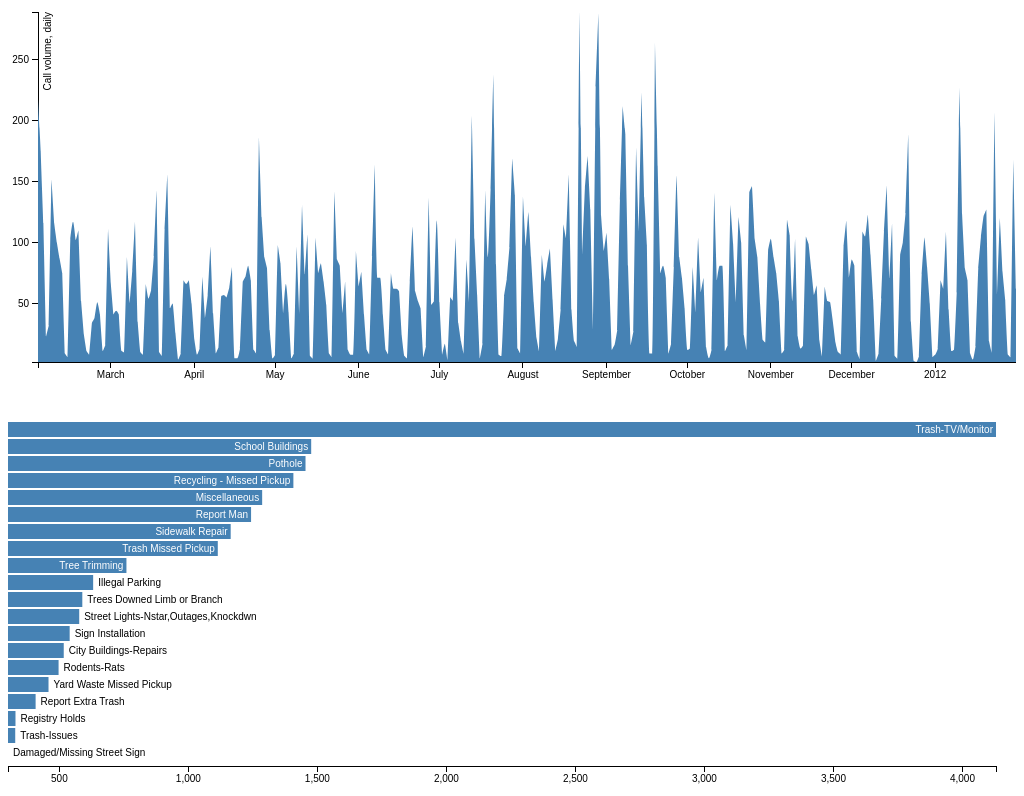
D3 v3 page, settled after 480 driven frames (8 s of simulated time); the page loaded 1 data file(s).



// variable keeping global knowledge of the data
var allData;

// this function can convert Date objects to a string
// it can also convert strings to Date objects
// see: https://github.com/mbostock/d3/wiki/Time-Formatting
var dateFormatter = d3.time.format("%Y-%m-%d");

var initVis = function(){

  // creates an eventHandler
  var MyEventHandler = new Object();

  // instantiates all Vis Objects here (made global for demo)
  volume_vis = new VolumeVis(d3.select("#volumeVis"), allData, MyEventHandler);
  type_vis = new TypeVis(d3.select("#typeVis"), allData, MyEventHandler);

}

var startHere = function() {

  d3.json("../data.json", function(error, data) {
    if (!error) {
      // Parse date string into Javascript objects
      data.forEach(function(d) {
        d.date = dateFormatter.parse(d.date);
      });

      allData = data;
      initVis();
    }
  });
}

startHere();


/**
 * Helper function that gets the width of a D3 element
 */
var getInnerWidth = function(element) {
    var style = window.getComputedStyle(element.node(), null);

    return parseInt(style.getPropertyValue('width'));
}


// ── js/typevis.js
/*
 *
 * ======================================================
 * We follow the vis template of init - wrangle - update
 * ======================================================
 *
 * */

/**
 * @param _parentElement -- the HTML or SVG element (D3 node) to which to attach the vis
 * @param _data -- the data array
 * @param _eventHandler -- the Eventhandling Object to emit data to (see Task 4)
 * @constructor
 */
TypeVis = function(_parentElement, _data, _eventHandler){
    this.parentElement = _parentElement;
    this.data = _data;
    this.eventHandler = _eventHandler;
    this.displayData = [];

    // defines constants
    this.margin = {top: 20, right: 20, bottom: 30, left: 0},
    this.width = getInnerWidth(this.parentElement) - this.margin.left - this.margin.right,
    this.height = 400 - this.margin.top - this.margin.bottom;

    this.initVis();
}


/**
 * Method that sets up the SVG and the variables
 */
TypeVis.prototype.initVis = function(){

    // constructs SVG layout
    this.svg = this.parentElement.append("svg")
        .attr("width", this.width + this.margin.left + this.margin.right)
        .attr("height", this.height + this.margin.top + this.margin.bottom)
      .append("g")
        .attr("transform", "translate(" + this.margin.left + "," + this.margin.top + ")");

    // creates axis and scales
    this.x = d3.scale.linear()
      .range([0, this.width]);

    this.y = d3.scale.ordinal()
      .rangeRoundBands([0, this.height], .1);

    this.xAxis = d3.svg.axis()
      .scale(this.x)
      .ticks(6)
      .orient("bottom");

    this.yAxis = d3.svg.axis()
      .scale(this.y)
      .orient("left");

    // Add axes visual elements
    this.svg.append("g")
      .attr("class", "x axis")
      .attr("transform", "translate(0," + this.height + ")");

    // filter, aggregate, modify data
    this.wrangleData(null);

    // call the update method
    this.updateVis();
}


/**
 * Method to wrangle the data. In this case it takes an options object
 * @param _filterFunction - a function that filters data or "null" if none
 */
TypeVis.prototype.wrangleData= function(_filterFunction){

    // displayData should hold the data whiche is visualized
    this.displayData = this.filterAndAggregate(_filterFunction);

    //// you might be able to pass some options,
    //// if you don't pass options -- set the default options
    //// the default is: var options = {filter: function(){return true;} }
    //var options = _options || {filter: function(){return true;}};
}



/**
 * the drawing function - should use the D3 selection, enter, exit
 */
TypeVis.prototype.updateVis = function(){

    // Dear JS hipster,
    // you might be able to pass some options as parameter _option
    // But it's not needed to solve the task.
    // var options = _options || {};

    var that = this;

    // updates scales
    this.x.domain(d3.extent(this.displayData, function(d) { return d.count; }));
    this.y.domain(this.displayData.map(function(d) { return d.type; }));

    // updates axis
    this.svg.select(".x.axis")
        .call(this.xAxis);

    // updates graph

    // Data join
    var bar = this.svg.selectAll(".bar")
      .data(this.displayData, function(d) { return d.type; });

    // Append new bar groups, if required
    var bar_enter = bar.enter().append("g");

    // Append a rect and a text only for the Enter set (new g)
    bar_enter.append("rect");
    bar_enter.append("text");

    // Add attributes (position) to all bars
    bar
      .attr("class", "bar")
      .transition()
      .attr("transform", function(d, i) { return "translate(0," + that.y(d.type) + ")"; })

    // Remove the extra bars
    bar.exit()
      .remove();

    // Update all inner rects and texts (both update and enter sets)

    bar.selectAll("rect")
      .attr("x", 0)
      .attr("y", 0)
      .attr("height", this.y.rangeBand())
      .transition()
      .attr("width", function(d, i) {
          return that.x(d.count);
      });

    bar.selectAll("text")
      .transition()
      .attr("x", function(d) { return that.x(d.count) + (that.doesLabelFit(d) ? -3 : 5); })
      .attr("y", function(d,i) { return that.y.rangeBand() / 2; })
      .text(function(d) { return d.type; })
      .attr("class", "type-label")
      .attr("dy", ".35em")
      .attr("text-anchor", function(d) { return that.doesLabelFit(d) ? "end" : "start"; })
      .attr("fill", function(d) { return that.doesLabelFit(d) ? "white" : "black"; });
}


/**
 * Gets called by event handler and should create new aggregated data
 * aggregation is done by the function "aggregate(filter)". Filter has to
 * be defined here.
 * @param selection
 */
TypeVis.prototype.onSelectionChange = function (selectionStart, selectionEnd){

    // TODO: call wrangle function

    this.updateVis();
}


/**
 * Helper function that figures if there is sufficient space
 * to fit a label inside its bar in a bar chart
 */
TypeVis.prototype.doesLabelFit = function(datum, label) {
  var pixel_per_character = 6;  // obviously a (rough) approximation

  return datum.type.length * pixel_per_character < this.x(datum.count);
}

/**
 * The aggregate function that creates the counts for each age for a given filter.
 * @param _filter - A filter can be, e.g.,  a function that is only true for data of a given time range
 * @returns {Array|*}
 */
TypeVis.prototype.filterAndAggregate = function(_filter){


    // Set filter to a function that accepts all items
    // ONLY if the parameter _filter is NOT null use this parameter
    var filter = function(){return true;}
    if (_filter != null){
        filter = _filter;
    }
    //Dear JS hipster, a more hip variant of this construct would be:
    // var filter = _filter || function(){return true;}

    var that = this;


    var counts = Object();

    // Convert data into summary count format
    this.data
      .filter(filter)
      .forEach(function(d) {
        d.calls.forEach(function(c) {
          c.type in counts ? counts[c.type]++ : counts[c.type] = 1;
        });
      });

    // Convert counts to an array and keep only the top 10
    counts = Object.keys(counts)
      .map(function (key) {return {"type": key, "count": counts[key]}; })
      .sort(function(a, b) { return a.count < b.count || (a.count === b.count) - 1; })
      .slice(0, 20);

    return counts;
}





// ── js/volumevis.js
/*
 *
 * ======================================================
 * We follow the vis template of init - wrangle - update
 * ======================================================
 *
 * */

/**
 * @param _parentElement -- the HTML or SVG element (D3 node) to which to attach the vis
 * @param _data -- the data array
 * @param _eventHandler -- the Eventhandling Object to emit data to (see Task 4)
 * @constructor
 */
VolumeVis = function(_parentElement, _data, _eventHandler){
    this.parentElement = _parentElement;
    this.data = _data;
    this.eventHandler = _eventHandler;
    this.displayData = [];

    // defines constants
    this.margin = {top: 20, right: 0, bottom: 30, left: 30},
    this.width = getInnerWidth(this.parentElement) - this.margin.left - this.margin.right,
    this.height = 400 - this.margin.top - this.margin.bottom;

    this.initVis();
}


/**
 * Method that sets up the SVG and the variables
 */
VolumeVis.prototype.initVis = function(){

    var that = this;

    // constructs SVG layout
    this.svg = this.parentElement.append("svg")
        .attr("width", this.width + this.margin.left + this.margin.right)
        .attr("height", this.height + this.margin.top + this.margin.bottom)
      .append("g")
        .attr("transform", "translate(" + this.margin.left + "," + this.margin.top + ")");

    // creates axis and scales
    this.x = d3.time.scale()
      .range([0, this.width]);

    this.y = d3.scale.linear()
      .range([this.height, 0]);

    this.xAxis = d3.svg.axis()
      .scale(this.x)
      .orient("bottom");

    this.yAxis = d3.svg.axis()
      .scale(this.y)
      .orient("left");

    this.area = d3.svg.area()
      .interpolate("monotone")
      .x(function(d) { return that.x(d.date); })
      .y0(this.height)
      .y1(function(d) { return that.y(d.calls.length); });

    // Add axes visual elements
    this.svg.append("g")
        .attr("class", "x axis")
        .attr("transform", "translate(0," + this.height + ")")

    this.svg.append("g")
        .attr("class", "y axis")
      .append("text")
        .attr("transform", "rotate(-90)")
        .attr("y", 6)
        .attr("dy", ".71em")
        .style("text-anchor", "end")
        .text("Call volume, daily");

    // filter, aggregate, modify data
    this.wrangleData(null);

    // call the update method
    this.updateVis();
}


/**
 * Method to wrangle the data. In this case it takes an options object
 * @param _filterFunction - a function that filters data or "null" if none
 */
VolumeVis.prototype.wrangleData= function(_filterFunction){

    // displayData should hold the data which is visualized
    this.displayData = this.filterAndAggregate(_filterFunction);

    //// you might be able to pass some options,
    //// if you don't pass options -- set the default options
    //// the default is: var options = {filter: function(){return true;} }
    //var options = _options || {filter: function(){return true;}};
}



/**
 * the drawing function - should use the D3 selection, enter, exit
 */
VolumeVis.prototype.updateVis = function(){
    // updates scales
    this.x.domain(d3.extent(this.displayData, function(d) { return d.date; }));
    this.y.domain(d3.extent(this.displayData, function(d) { return d.calls.length; }));

    // updates axis
    this.svg.select(".x.axis")
        .call(this.xAxis);

    this.svg.select(".y.axis")
        .call(this.yAxis)

    // updates graph
    var path = this.svg.selectAll(".area")
      .data([this.displayData])

    path.enter()
      .append("path")
      .attr("class", "area");

    path
      .transition()
      .attr("d", this.area);

    path.exit()
      .remove();
}


/**
 * Gets called by event handler and should create new aggregated data
 * aggregation is done by the function "aggregate(filter)". Filter has to
 * be defined here.
 * @param selection
 */
VolumeVis.prototype.onSelectionChange = function (type){

    this.wrangleData(function(d) { return d.type == type; });

    this.updateVis();
}


/**
 * The aggregate function that creates the counts for each age for a given filter.
 * @param _filter - A filter can be, e.g.,  a function that is only true for data of a given time range
 * @returns {Array|*}
 */
VolumeVis.prototype.filterAndAggregate = function(_filter){

    // Set filter to a function that accepts all items
    // ONLY if the parameter _filter is NOT null use this parameter
    var filter = function(){return true;}
    if (_filter != null){
        filter = _filter;
    }

    // We want to filter in the inner "calls" array (so we need to map over it)
    // You'll generally just need `this.data.filter(filter)`
    return this.data.map(function(d) { return {date: d.date, calls: d.calls.filter(filter)}; });
}


### data: ../data.json
[
 {
  "date": "2011-02-02",
  "calls": [
   {
    "date": "2011-02-02",
    "agency": "Communications",
    "type": "Connect CTY-Add",
    "priority": "3",
    "location": "33 CHERRY ST"
   },
   {
    "date": "2011-02-02",
    "agency": "Communications",
    "type": "Connect CTY-Add",
    "priority": "3",
    "location": "78 ALBION ST"
   },
   {
    "date": "2011-02-02",
    "agency": "Communications",
    "type": "Connect CTY-Add",
    "priority": "3",
    "location": "17 RICHARDSON ST"
   },
   {
    "date": "2011-02-02",
    "agency": "Communications",
    "type": "Connect CTY-Remove",
    "priority": "3",
    "location": "44 FLINT ST"
   },
   {
    "date": "2011-02-02",
    "agency": "Communications",
    "type": "Connect CTY-Remove",
    "priority": "3",
    "location": "93 HIGHLAND AVE"
   },
   {
    "date": "2011-02-02",
    "agency": "Communications",
    "type": "Connect CTY-Remove",
    "priority": "3",
    "location": "93 HIGHLAND AVE"
   },
   {
    "date": "2011-02-02",
    "agency": "Communications",
    "type": "Connect CTY-Remove",
    "priority": "3",
    "location": "26 MOORE ST"
   },
   {
    "date": "2011-02-02",
    "agency": "Communications",
    "type": "Connect CTY-Remove",
    "priority": "3",
    "location": "170 HUDSON ST"
   },
   "... 210 more items"
  ]
 },
 {
  "date": "2011-02-03",
  "calls": [
   {
    "date": "2011-02-03",
    "agency": "Animal Control",
    "type": "Wild Animal",
    "priority": "3",
    "location": "CAPUANO SCHOOL/GLEN PARK 150 GLEN ST"
   },
   {
    "date": "2011-02-03",
    "agency": "Communications",
    "type": "Connect CTY-Add",
    "priority": "3",
    "location": "23 BOSTON ST"
   },
   {
    "date": "2011-02-03",
    "agency": "Communications",
    "type": "Connect CTY-Add",
    "priority": "3",
    "location": "24 BOLTON ST"
   },
   {
    "date": "2011-02-03",
    "agency": "Communications",
    "type": "Connect CTY-Add",
    "priority": "3",
    "location": "438 MEDFORD ST"
   },
   {
    "date": "2011-02-03",
    "agency": "Communications",
    "type": "Connect CTY-Add",
    "priority": "3",
    "location": "25 CALVIN ST"
   },
   {
    "date": "2011-02-03",
    "agency": "Communications",
    "type": "Connect CTY-Add",
    "priority": "3",
    "location": "25 HIGHLAND AVE"
   },
   {
    "date": "2011-02-03",
    "agency": "Communications",
    "type": "Connect CTY-Remove",
    "priority": "3",
    "location": "15 CONWELL AVE"
   },
   {
    "date": "2011-02-03",
    "agency": "Communications",
    "type": "Connect CTY-Remove",
    "priority": "3",
    "location": "71 UNION SQ"
   },
   "... 167 more items"
  ]
 },
 {
  "date": "2011-02-04",
  "calls": [
   {
    "date": "2011-02-04",
    "agency": "Communications",
    "type": "Connect CTY-Add",
    "priority": "3",
    "location": "174 PEARL ST"
   },
   {
    "date": "2011-02-04",
    "agency": "Communications",
    "type": "Connect CTY-Remove",
    "priority": "3",
    "location": "597 BROADWAY"
   },
   {
    "date": "2011-02-04",
    "agency": "Communications",
    "type": "Connect CTY-Remove",
    "priority": "3",
    "location": "49 ROGERS AVE"
   },
   {
    "date": "2011-02-04",
    "agency": "Communications",
    "type": "Connect CTY-Remove",
    "priority": "3",
    "location": "26 HAMLET ST"
   },
   {
    "date": "2011-02-04",
    "agency": "Communications",
    "type": "Connect CTY-Remove",
    "priority": "3",
    "location": "353 WASHINGTON ST"
   },
   {
    "date": "2011-02-04",
    "agency": "Dept of Public Works",
    "type": "Animals-Dead",
    "priority": "3",
    "location": "2 HOMER SQ"
   },
   {
    "date": "2011-02-04",
    "agency": "Dept of Public Works",
    "type": "Illegal Dumping",
    "priority": "3",
    "location": "51 OLIVER ST"
   },
   {
    "date": "2011-02-04",
    "agency": "Dept of Public Works",
    "type": "Miscellaneous",
    "priority": "3",
    "location": "NUNZIATO FIELD SOUTHERN FIELD 0 SUMMER S…"
   },
   "... 108 more items"
  ]
 },
 {
  "date": "2011-02-05",
  "calls": [
   {
    "date": "2011-02-05",
    "agency": "Animal Control",
    "type": "Animal Noise",
    "priority": "3",
    "location": "16 MOSSLAND ST"
   },
   {
    "date": "2011-02-05",
    "agency": "Dept of Public Works",
    "type": "Miscellaneous",
    "priority": "3",
    "location": "0 OXFORD ST"
   },
   {
    "date": "2011-02-05",
    "agency": "Dept of Public Works",
    "type": "Miscellaneous",
    "priority": "3",
    "location": "230 HOLLAND ST"
   },
   {
    "date": "2011-02-05",
    "agency": "Dept of Public Works",
    "type": "Miscellaneous",
    "priority": "3",
    "location": "19 SPRING HILL TER"
   },
   {
    "date": "2011-02-05",
    "agency": "Dept of Public Works",
    "type": "Pothole",
    "priority": "3",
    "location": "15 RIVER RD"
   },
   {
    "date": "2011-02-05",
    "agency": "Dept of Public Works",
    "type": "Recycling - Missed Pickup",
    "priority": "3",
    "location": "0 GILSON TER"
   },
   {
    "date": "2011-02-05",
    "agency": "Dept of Public Works",
    "type": "Recycling - Missed Pickup",
    "priority": "3",
    "location": "0 EMERSON ST"
   },
   {
    "date": "2011-02-05",
    "agency": "Dept of Public Works",
    "type": "Recycling - Missed Pickup",
    "priority": "3",
    "location": "20 OTIS ST"
   },
   "... 15 more items"
  ]
 },
 {
  "date": "2011-02-06",
  "calls": [
   {
    "date": "2011-02-06",
    "agency": "Constituent Services",
    "type": "Miscellaneous",
    "priority": "3",
    "location": "29 WARREN AVE"
   },
   {
    "date": "2011-02-06",
    "agency": "Dept of Public Works",
    "type": "Pothole",
    "priority": "3",
    "location": "CAMERON AVE AT GLENDALE AVE"
   },
   {
    "date": "2011-02-06",
    "agency": "Dept of Public Works",
    "type": "Pothole",
    "priority": "3",
    "location": "37 MADISON ST"
   },
   {
    "date": "2011-02-06",
    "agency": "Dept of Public Works",
    "type": "Recycling - Missed Pickup",
    "priority": "3",
    "location": "23 HANCOCK ST"
   },
   {
    "date": "2011-02-06",
    "agency": "Dept of Public Works",
    "type": "Recycling - Missed Pickup",
    "priority": "3",
… [head cut at 6 KiB]